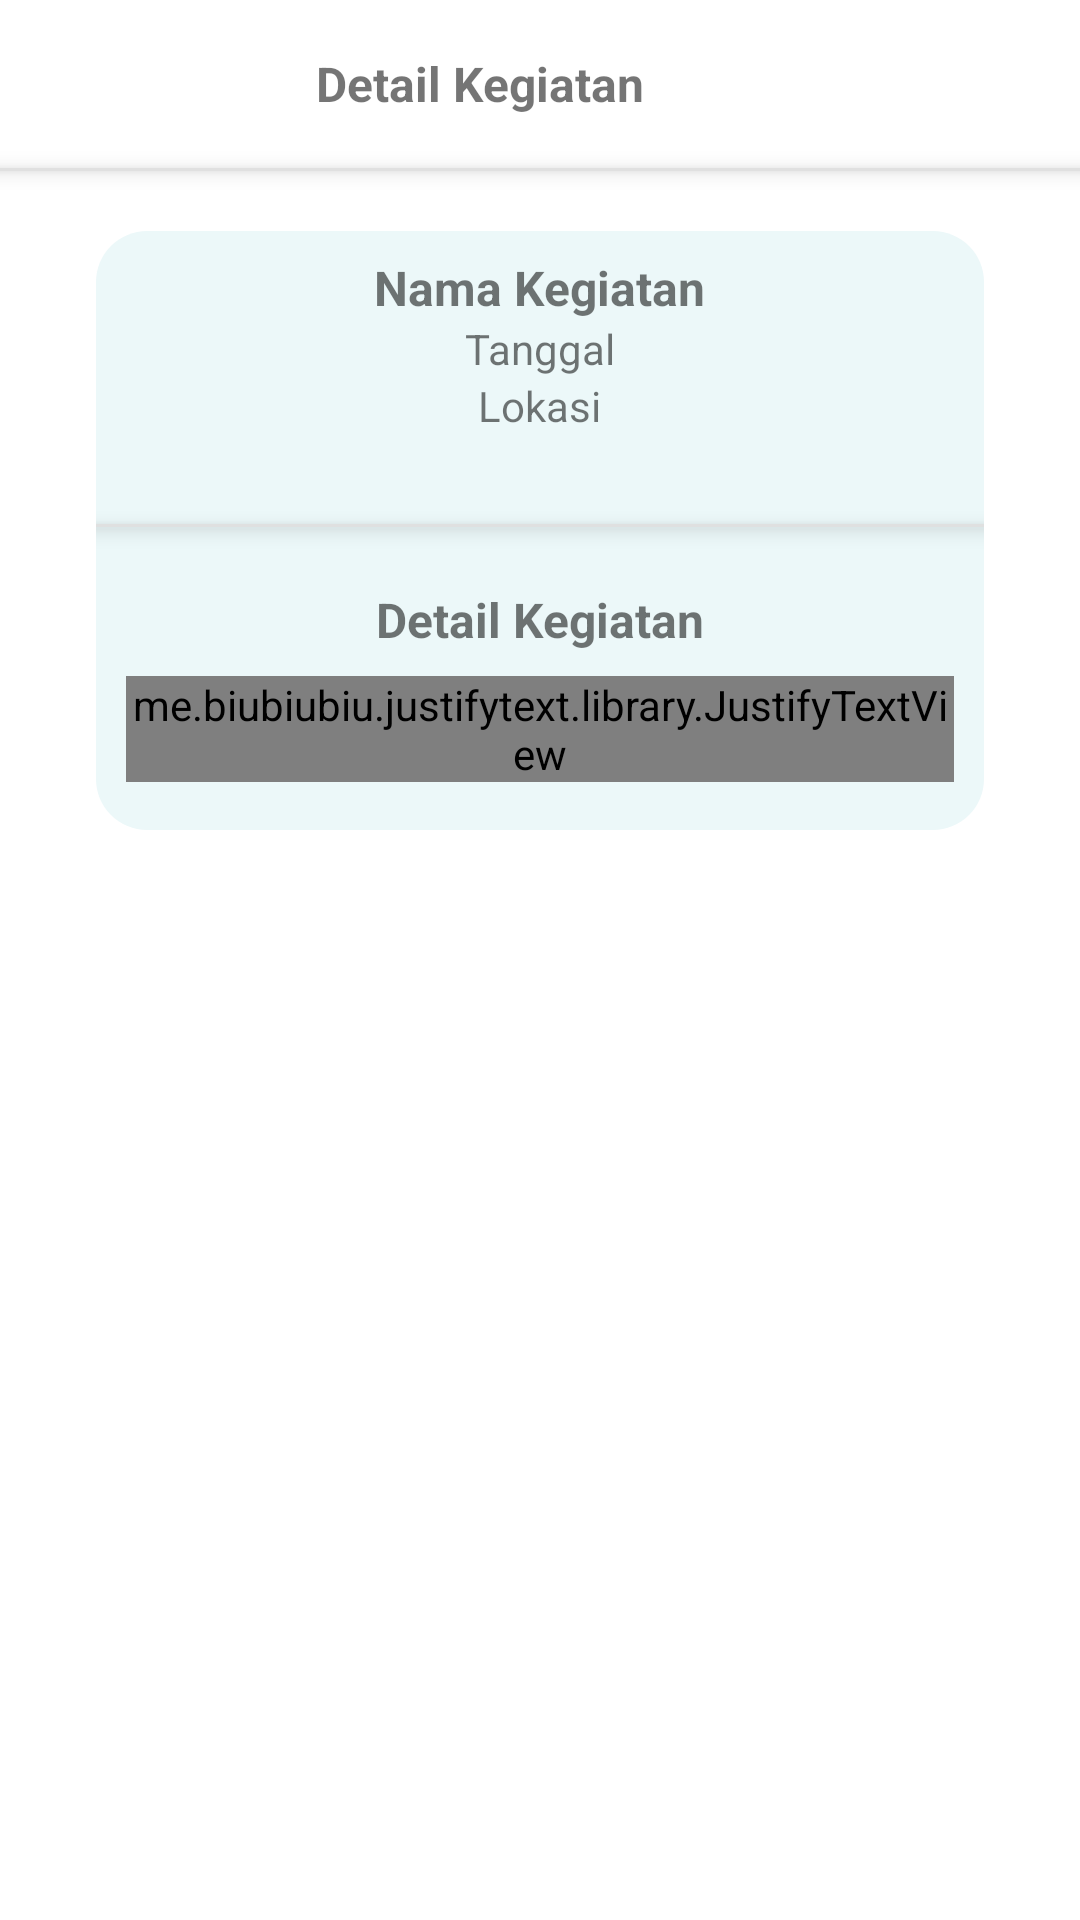

Reconstruct the res/layout file that produces this screen, plus the resources it refers to.
<!-- AndroidManifest.xml: application theme Theme.InfoTelmat -->
<!-- res/layout/activity_detail_event.xml -->
<?xml version="1.0" encoding="utf-8"?>
<LinearLayout xmlns:android="http://schemas.android.com/apk/res/android"
    xmlns:app="http://schemas.android.com/apk/res-auto"
    xmlns:tools="http://schemas.android.com/tools"
    android:layout_width="match_parent"
    android:layout_height="match_parent"
    android:orientation="vertical"
    tools:context=".DetailEvent">

    <androidx.appcompat.widget.Toolbar
        android:id="@+id/toolbar"
        android:layout_width="match_parent"
        android:layout_height="wrap_content"
        android:background="@color/white">

        <TextView
            android:layout_width="match_parent"
            android:layout_height="wrap_content"
            android:text="Detail Kegiatan"
            android:textAlignment="center"
            android:textSize="16dp"
            android:textStyle="bold"
            android:gravity="center"
            android:layout_marginEnd="?android:attr/actionBarSize"/>
    </androidx.appcompat.widget.Toolbar>

    <RelativeLayout
        android:layout_width="match_parent"
        android:layout_height="1dp"
        android:layout_alignParentEnd="true"
        android:layout_marginEnd="0dp"
        android:background="#DFDFDFDF"
        android:elevation="4dp" />

    <ScrollView
        android:layout_width="match_parent"
        android:layout_height="wrap_content">

        <LinearLayout
            android:background="@drawable/card_background"
            android:layout_marginStart="32dp"
            android:layout_marginEnd="32dp"
            android:layout_marginTop="20dp"
            android:orientation="vertical"
            android:layout_width="match_parent"
            android:layout_height="wrap_content">


            <TextView
                android:layout_marginTop="8dp"
                android:textStyle="bold"
                android:textSize="16dp"
                android:layout_gravity="center"
                android:id="@+id/nama"
                android:layout_width="wrap_content"
                android:layout_height="wrap_content"
                android:layout_weight="1"
                android:text="Nama Kegiatan" />

            <TextView
                android:textSize="14sp"
                android:layout_gravity="center"
                android:id="@+id/tanggal"
                android:layout_width="wrap_content"
                android:layout_height="wrap_content"
                android:layout_weight="1"
                android:text="Tanggal" />

            <TextView
                android:textSize="14sp"
                android:layout_gravity="center"
                android:id="@+id/lokasi"
                android:layout_width="wrap_content"
                android:layout_height="wrap_content"
                android:layout_weight="1"
                android:text="Lokasi" />

            <ImageView
                android:layout_marginTop="10dp"
                android:layout_gravity="center"
                android:id="@+id/foto"
                android:layout_width="250dp"
                android:layout_height="wrap_content"
                android:layout_weight="1"
                tools:srcCompat="@tools:sample/avatars" />

            <RelativeLayout
                android:layout_marginTop="20dp"
                android:layout_width="match_parent"
                android:layout_height="1dp"
                android:layout_alignParentEnd="true"
                android:layout_marginEnd="0dp"
                android:background="#DFDFDFDF"
                android:elevation="4dp" />
            <LinearLayout
                android:paddingBottom="16dp"
                android:orientation="vertical"
                android:layout_marginTop="20dp"
                android:layout_width="match_parent"
                android:layout_height="wrap_content">
                <TextView
                    android:textStyle="bold"
                    android:textSize="16sp"
                    android:gravity="center"
                    android:text="Detail Kegiatan"
                    android:layout_width="match_parent"
                    android:layout_height="wrap_content"/>
                <me.biubiubiu.justifytext.library.JustifyTextView
                    android:id="@+id/deskripsi"
                    android:layout_marginTop="8dp"
                    android:layout_marginStart="10dp"
                    android:layout_marginEnd="10dp"
                    android:text="Deskripsi Kegiatan"
                    android:layout_width="match_parent"
                    android:layout_height="wrap_content"/>
            </LinearLayout>
        </LinearLayout>
    </ScrollView>
</LinearLayout>
<!-- resources referenced by this layout -->
<resources>
  <!-- drawable card_background (drawable) -->
  <?xml version="1.0" encoding="utf-8"?>
  <selector xmlns:android="http://schemas.android.com/apk/res/android">
      <item>
          <shape android:shape="rectangle">
              <solid android:color="#ECF8F9"/>
              <corners android:radius="17dp"/>
          </shape>
      </item>
  </selector>
  <style name="Theme.InfoTelmat" parent="Theme.MaterialComponents.Light.NoActionBar">
          
          <item name="colorPrimary">#01539D</item>
          <item name="colorPrimaryVariant">#0173C5</item>
          <item name="colorOnPrimary">@color/white</item>
          
          <item name="colorSecondary">@color/teal_200</item>
          <item name="colorSecondaryVariant">@color/teal_700</item>
          <item name="colorOnSecondary">@color/white</item>
          
          <item name="android:statusBarColor">@android:color/transparent</item>
          
      </style>
  <!-- not gathered from this repository: default colours our renderer supplied (Android Studio template values) -->
  <color name="teal_200">#FF03DAC5</color>
  <color name="teal_700">#FF018786</color>
  <color name="white">#FFFFFFFF</color>
</resources>
